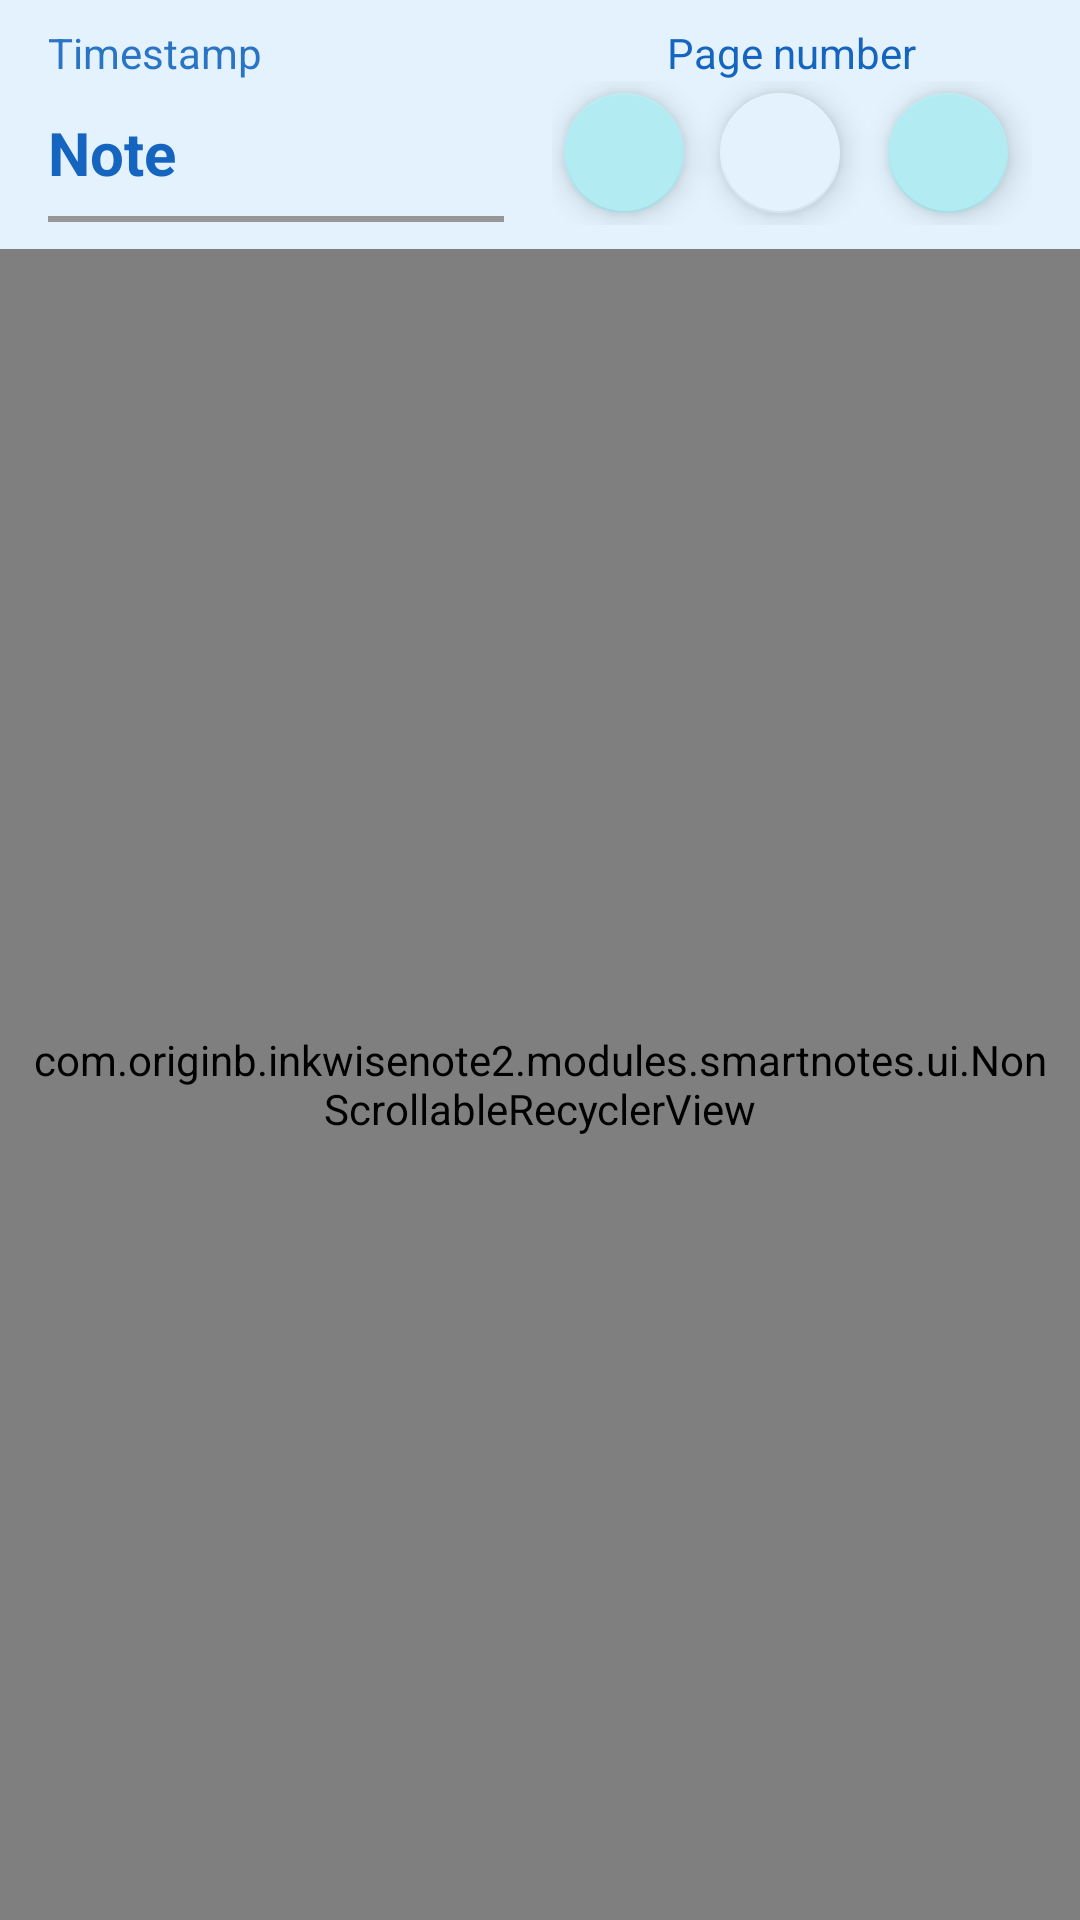

Here is an Android app screen rendered from its layout file. Give the layout XML and the strings, colors and styles it references.
<!-- AndroidManifest.xml: application theme Theme.InkWiseNote -->
<!-- res/layout/activity_smart_note.xml -->
<?xml version="1.0" encoding="utf-8"?>
<LinearLayout
        xmlns:android="http://schemas.android.com/apk/res/android"
        xmlns:tools="http://schemas.android.com/tools"
        xmlns:app="http://schemas.android.com/apk/res-auto"
        android:id="@+id/card_view"
        android:layout_width="match_parent"
        android:layout_height="match_parent"
        android:background="?attr/colorSurface"
        tools:context=".modules.smartnotes.ui.SmartNotebookActivity"
        android:orientation="vertical">


    <LinearLayout
            android:layout_width="match_parent"
            android:layout_height="wrap_content"
            android:background="?attr/colorPrimaryContainer"
            android:paddingTop="8dp"
            android:paddingBottom="8dp"
            android:orientation="horizontal">

        
        <LinearLayout
                android:layout_width="0dp"
                android:layout_weight="1"
                android:layout_height="wrap_content"
                android:paddingStart="16dp"
                android:paddingEnd="16dp"
                android:orientation="vertical">

            <TextView
                    android:id="@+id/note_created_time"
                    android:layout_width="wrap_content"
                    android:layout_height="wrap_content"
                    android:textColor="?attr/colorOnPrimaryContainer"
                    android:alpha="0.9"
                    android:text="Timestamp"/>
            <EditText
                    android:id="@+id/smart_note_title"
                    android:layout_width="match_parent"
                    android:layout_height="wrap_content"
                    android:minHeight="48dp"
                    android:textColor="?attr/colorOnPrimaryContainer"
                    android:text="Note"
                    android:textStyle="bold"
                    android:textSize="20sp"
                    android:textColorHint="?attr/colorOnPrimaryContainer"
                    android:background="@drawable/edit_text_bottom_border"
                    android:hint="Title"/>

        </LinearLayout>

        <LinearLayout
                android:layout_width="wrap_content"
                android:layout_height="match_parent"
                android:gravity="center"
                android:paddingEnd="16dp"
                android:orientation="vertical">

            <TextView
                    android:id="@+id/page_num_text"
                    android:layout_width="wrap_content"
                    android:layout_height="wrap_content"
                    android:textColor="?attr/colorOnPrimaryContainer"
                    android:gravity="center"
                    android:text="Page number"/>

            <LinearLayout
                    android:layout_width="wrap_content"
                    android:layout_height="wrap_content"
                    android:orientation="horizontal"
                    android:gravity="center">

                <com.google.android.material.floatingactionbutton.FloatingActionButton
                        android:id="@+id/fab_prev_note"
                        android:layout_width="40dp"
                        android:scaleType="fitCenter"
                        android:layout_height="40dp"
                        app:fabCustomSize="40dp"
                        android:contentDescription="previous note"
                        android:src="@drawable/ic_arrow_back"
                        app:tint="?attr/colorOnSecondaryContainer"
                        app:backgroundTint="?attr/colorSecondaryContainer"/>

                <com.google.android.material.floatingactionbutton.FloatingActionButton
                        android:id="@+id/fab_add_note"
                        android:layout_width="40dp"
                        android:layout_height="40dp"
                        android:layout_margin="4dp"
                        app:fabCustomSize="40dp"
                        android:contentDescription="Add Note"
                        android:src="@drawable/ic_add"
                        app:tint="?attr/colorOnPrimaryContainer"
                        app:backgroundTint="?attr/colorPrimaryContainer"/>

                <com.google.android.material.floatingactionbutton.FloatingActionButton
                        android:id="@+id/fab_next_note"
                        android:layout_width="40dp"
                        android:layout_height="40dp"
                        android:layout_margin="4dp"
                        app:fabCustomSize="40dp"
                        android:scaleX="-1"
                        android:contentDescription="Next Note"
                        android:visibility="visible"
                        android:src="@drawable/ic_arrow_back"
                        app:tint="?attr/colorOnSecondaryContainer"
                        app:backgroundTint="?attr/colorSecondaryContainer"/>
            </LinearLayout>
        </LinearLayout>
    </LinearLayout>
    <com.originb.inkwisenote2.modules.smartnotes.ui.NonScrollableRecyclerView
            android:id="@+id/smart_note_page_view"
            android:layout_width="match_parent"
            android:layout_height="0dp"
            android:layout_weight="1"
            android:background="?android:attr/colorBackground"
            android:clipToPadding="false"
            android:padding="8dp"
            app:layoutManager="androidx.recyclerview.widget.GridLayoutManager"
            app:spanCount="1"/>


</LinearLayout>
<!-- resources referenced by this layout -->
<resources>
  <!-- drawable edit_text_bottom_border (drawable) -->
  <?xml version="1.0" encoding="utf-8"?>
  <layer-list xmlns:android="http://schemas.android.com/apk/res/android">
      <item
              android:bottom="1dp"
              android:left="-3dp"
              android:right="-3dp"
              android:top="-3dp">
          <shape android:shape="rectangle">
              <stroke
                      android:width="2dp"
                      android:color="#969696"/>
  
              <solid android:color="#00ffffff"/>
  
          </shape>
      </item>
  </layer-list>
  <style name="Theme.InkWiseNote" parent="Theme.MaterialComponents.DayNight.NoActionBar">
          
          <item name="colorPrimary">@color/primary</item>
          <item name="colorPrimaryVariant">@color/primary_variant</item>
          <item name="colorOnPrimary">@color/white</item>
          
          <item name="colorSecondary">@color/secondary</item>
          <item name="colorSecondaryVariant">@color/secondary_dark</item>
          <item name="colorOnSecondary">@color/black</item>
          
          <item name="colorSurface">@color/surface_light</item>
          <item name="colorOnSurface">@color/on_surface_light</item>
          
          <item name="android:colorBackground">@color/background_light</item>
          <item name="colorOnBackground">@color/on_background_light</item>
          
          <item name="colorPrimaryContainer">@color/primary_container_light</item>
          <item name="colorOnPrimaryContainer">@color/on_primary_container_light</item>
          <item name="colorSecondaryContainer">@color/secondary_container_light</item>
          <item name="colorOnSecondaryContainer">@color/on_secondary_container_light</item>
          
          <item name="android:statusBarColor">?attr/colorPrimaryVariant</item>
          
          <item name="colorOutline">@color/card_stroke_light</item>
          <item name="windowActionBar">false</item>
          <item name="windowNoTitle">true</item>
          
      </style>
  <color name="primary">#2196F3</color>
  <color name="primary_variant">#1565C0</color>
  <color name="white">#FFFFFF</color>
  <color name="secondary">#03DAC6</color>
  <color name="secondary_dark">#018786</color>
  <color name="black">#000000</color>
  <color name="surface_light">#FFFFFF</color>
  <color name="on_surface_light">#000000</color>
  <color name="background_light">#FFFFFF</color>
  <color name="on_background_light">#000000</color>
  <color name="primary_container_light">#E3F2FD</color>
  <color name="on_primary_container_light">#1565C0</color>
  <color name="secondary_container_light">#B2EBF2</color>
  <color name="on_secondary_container_light">#006064</color>
  <color name="card_stroke_light">#E0E0E0</color>
</resources>
